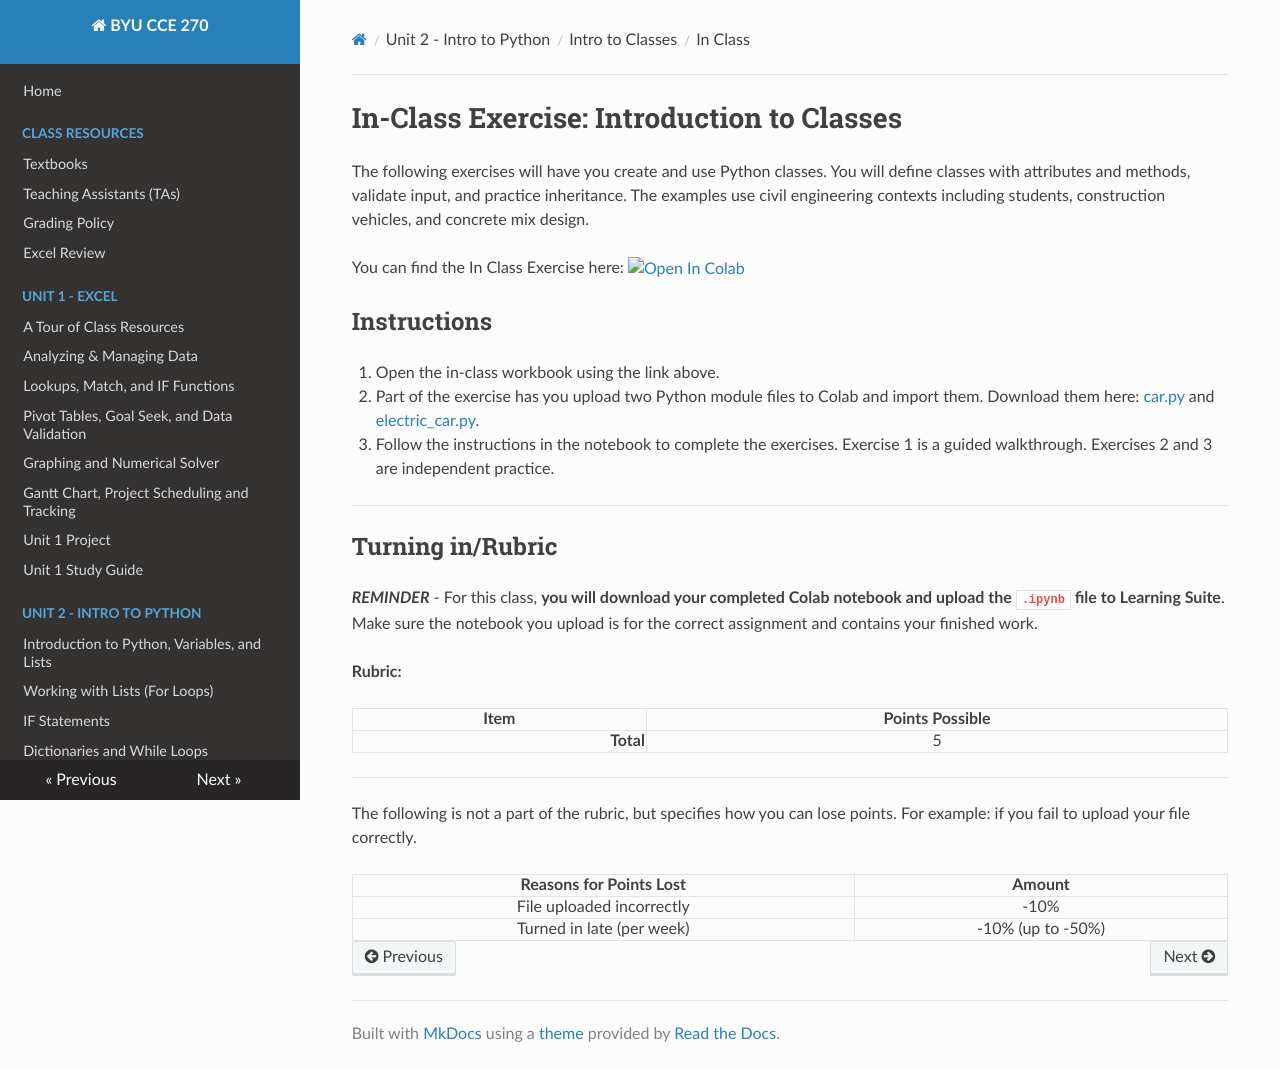

repository: byu-cce270/content · page: unit2/06_classes/intro_classes_class/index.html · generator: mkdocs

# In-Class Exercise: Introduction to Classes

The following exercises will have you create and use Python classes. You will define classes with attributes and methods, validate input, and practice inheritance. The examples use civil engineering contexts including students, construction vehicles, and concrete mix design.

You can find the In Class Exercise here: <a href="https://colab.research.google.com/github/byu-cce270/content/blob/main/docs/unit2/06_classes/Class_Intro_Classes.ipynb" target="_blank"><img src="https://colab.research.google.com/assets/colab-badge.svg" alt="Open In Colab"/></a>

## Instructions

1. Open the in-class workbook using the link above.
2. Part of the exercise has you upload two Python module files to Colab and import them. Download them here: [car.py](car.py){: download="car.py" } and [electric_car.py](electric_car.py){: download="electric_car.py" }.
3. Follow the instructions in the notebook to complete the exercises. Exercise 1 is a guided walkthrough. Exercises 2 and 3 are independent practice.

---

## Turning in/Rubric

**_REMINDER_** - For this class, **you will download your completed Colab notebook and upload the `.ipynb` file to Learning Suite**. Make sure the notebook you upload is for the correct assignment and contains your finished work.

**Rubric:**

|                      Item                      | Points Possible |
|:----------------------------------------------:|:---------------:|
| <div style="text-align: right">**Total**</div> |        5        |

---

The following is not a part of the rubric, but specifies how you can lose points. For example: if you fail to upload your file correctly.

| **Reasons for Points Lost** |    **Amount**     |
|:---------------------------:|:-----------------:|
|  File uploaded incorrectly  |       -10%        |
|  Turned in late (per week)  | -10% (up to -50%) |
